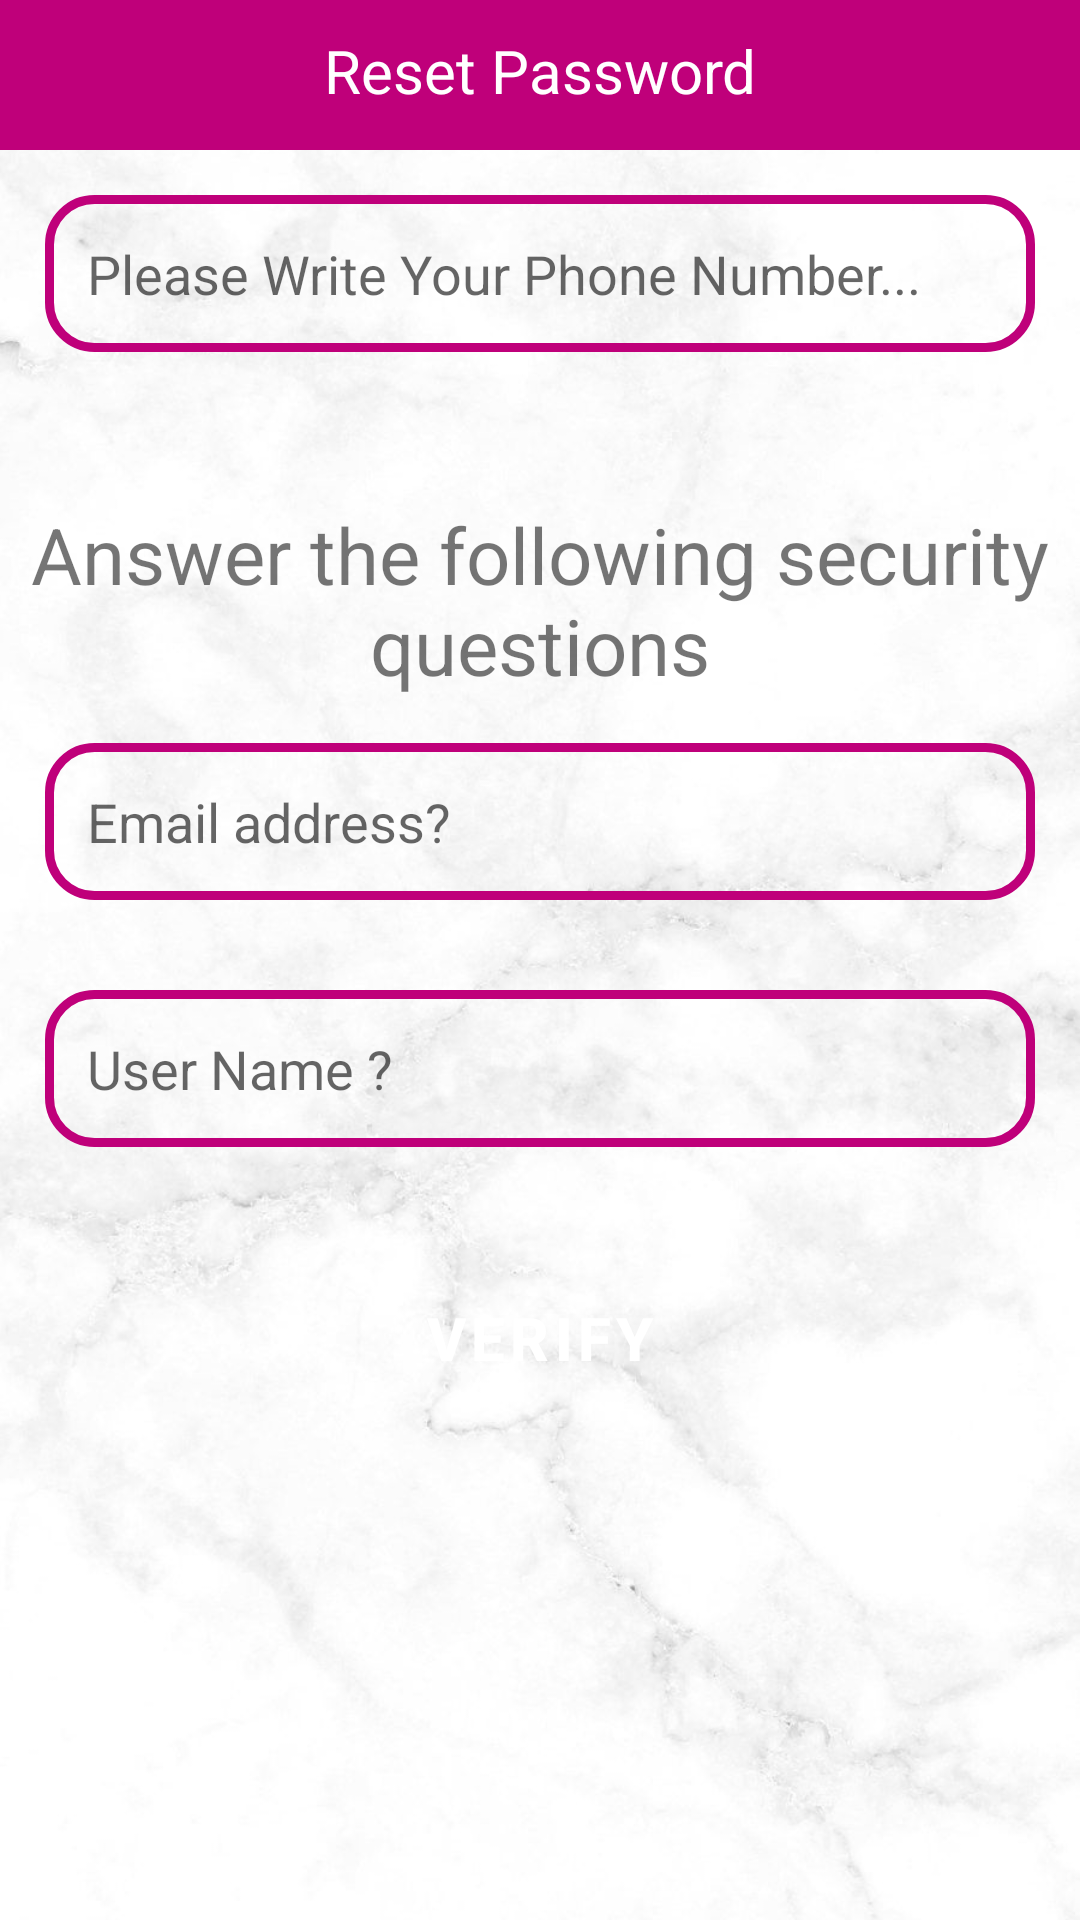

Here is an Android app screen rendered from its layout file. Give the layout XML and the strings, colors and styles it references.
<!-- AndroidManifest.xml: fallback theme Theme.MaterialComponents.DayNight.NoActionBar -->
<!-- res/layout/activity_reset_password.xml -->
<?xml version="1.0" encoding="utf-8"?>
<RelativeLayout xmlns:android="http://schemas.android.com/apk/res/android"
    xmlns:app="http://schemas.android.com/apk/res-auto"
    xmlns:tools="http://schemas.android.com/tools"
    android:layout_width="match_parent"
    android:layout_height="match_parent"
    android:background="@drawable/walpaper"
    tools:context=".ResetPasswordActivity">
    <RelativeLayout
        android:id="@+id/relative123"
        android:layout_width="match_parent"
        android:layout_height="50dp"
        android:background="@color/colorPrimaryDark"
        android:layout_alignParentTop="true">
        <TextView
            android:id="@+id/page_title"
            android:layout_width="match_parent"
            android:layout_height="wrap_content"
            android:layout_marginTop="10dp"
            android:text="Reset Password"
            android:textAlignment="center"
            android:textColor="@color/white"
            android:textSize="20dp">
        </TextView>
</RelativeLayout>
    <EditText
        android:id="@+id/find_phone_number"
        android:layout_width="match_parent"
        android:layout_height="wrap_content"
        android:layout_below="@+id/relative123"
        android:layout_marginStart="15dp"
        android:layout_marginTop="15dp"
        android:layout_marginEnd="15dp"
        android:layout_marginBottom="15dp"
        android:background="@drawable/input_design"
        android:hint="Please Write Your Phone Number..."
        android:padding="14dp" />
    <TextView
        android:id="@+id/title_questions"
        android:layout_width="match_parent"
        android:layout_height="wrap_content"
        android:layout_below="@+id/find_phone_number"
        android:layout_marginTop="35dp"
        android:gravity="center"
        android:text="Answer the following security questions"
        android:textSize="26dp"
        />
    <EditText
        android:id="@+id/question_1"
        android:layout_width="match_parent"
        android:layout_height="wrap_content"
        android:hint="Email address?"
        android:background="@drawable/input_design"
        android:padding="14dp"
        android:layout_margin="15dp"
        android:layout_below="@+id/title_questions"
        android:layout_marginTop="35dp"
        />
    <EditText
        android:id="@+id/question_2"
        android:layout_width="match_parent"
        android:layout_height="wrap_content"
        android:hint="User Name ?"
        android:background="@drawable/input_design"
        android:padding="14dp"
        android:layout_margin="15dp"
        android:layout_below="@+id/question_1"
        />
    <Button
        android:id="@+id/verify_btn"
        android:layout_width="match_parent"
        android:layout_height="wrap_content"
        android:text="Verify"
        android:textStyle="bold"
        android:textSize="20dp"
        android:textColor="@color/white"
        android:background="@drawable/buttons"
        android:padding="14dp"
        android:layout_margin="15dp"
        android:layout_below="@+id/question_2"
        />
</RelativeLayout>
<!-- resources referenced by this layout -->
<resources>
  <color name="colorPrimaryDark">#BF007A</color>
  <color name="white">#FFFFFFFF</color>
  <!-- drawable input_design (drawable) -->
  <?xml version="1.0" encoding="utf-8"?>
  <shape xmlns:android="http://schemas.android.com/apk/res/android">
  <stroke
      android:color="@color/colorPrimaryDark"
      android:width="3dp"
      ></stroke>
      <corners
          android:radius="15dp"
          ></corners>
  </shape>
  <!-- drawable walpaper: png bitmap (drawable, 695761 bytes) -->
</resources>
